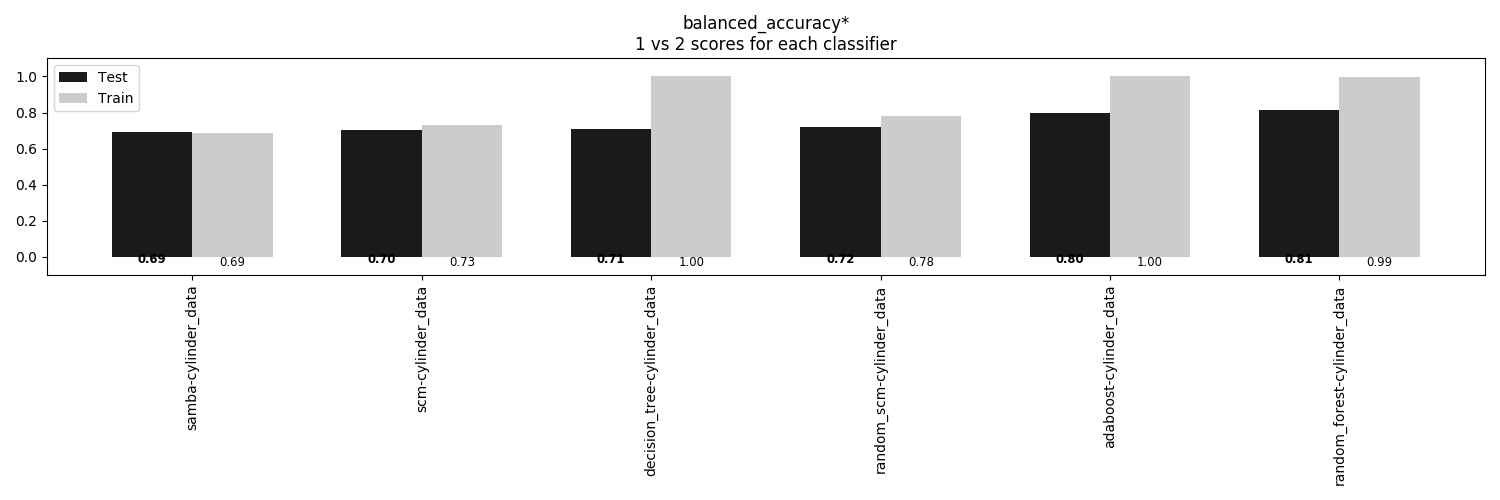

Values plotted in this chart, from the file beside it:
, samba-cylinder_data, scm-cylinder_data, decision_tree-cylinder_data, random_scm-cylinder_data, adaboost-cylinder_data, random_forest-cylinder_data
Train, 0.6887, 0.7319, 1.0, 0.7832, 1.0, 0.9942
Test, 0.6937, 0.7014, 0.7092, 0.7196, 0.7996, 0.8117
